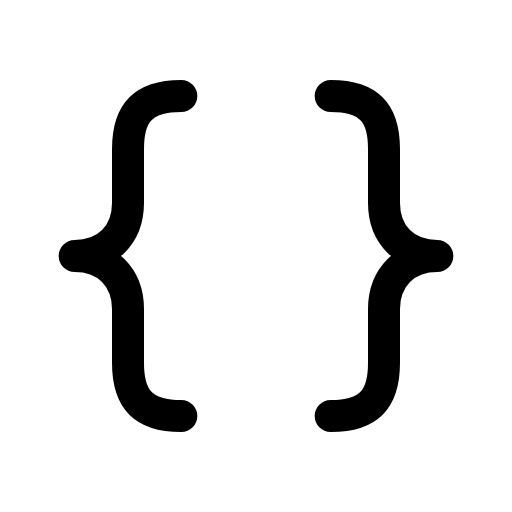
t = 0.00 s
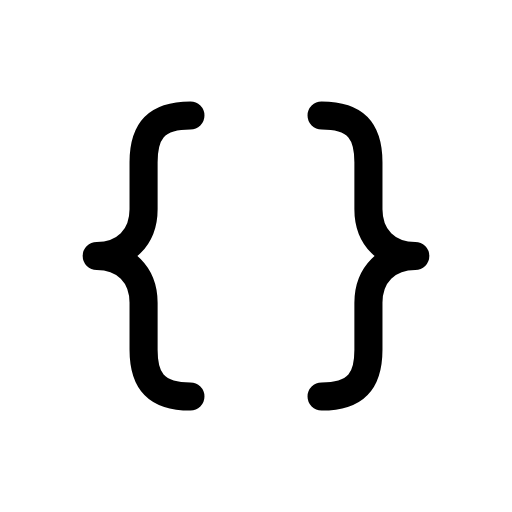
t = 0.12 s
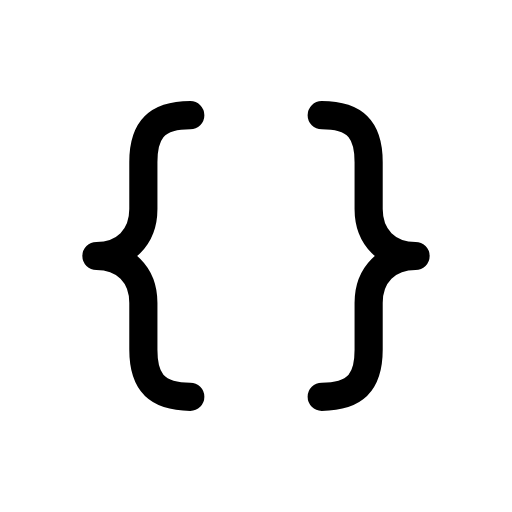
t = 0.25 s
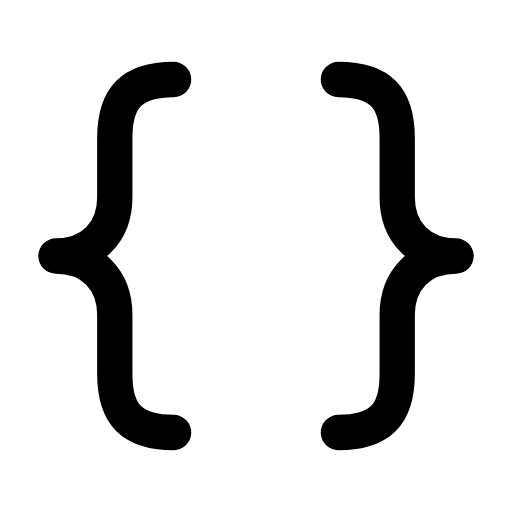
t = 0.35 s
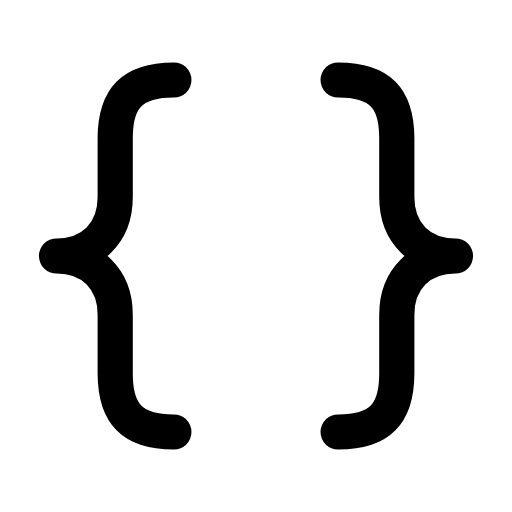
t = 0.46 s
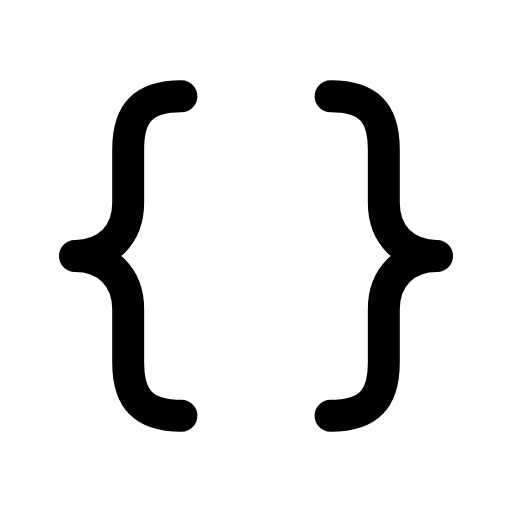
t = 0.58 s

The animated SVG that drew these frames (rendered in a browser with its animation timeline set to each time). Animation: 1 CSS @keyframes rule; one cycle of 0.70 s, repeats indefinitely.

<svg xmlns="http://www.w3.org/2000/svg" viewBox="0 0 24 24" width="24" height="24" class="rd-a-braces" data-rd-animate="hover"><style>.rd-a-braces{overflow:visible}.rd-a-braces *{transform-box:view-box}.rd-a-braces .a{transform-origin:12px 12px}@media (prefers-reduced-motion:no-preference){.rd-a-braces[data-rd-animate="hover"]:hover .a,:hover>.rd-a-braces[data-rd-animate="parent"] .a,.rd-a-braces[data-rd-animate="play"] .a,.rd-a-braces[data-rd-animate="loop"] .a{animation:rd-braces-m calc(0.7s*var(--rd-speed,1)) cubic-bezier(.34,1.3,.5,1)}.rd-a-braces[data-rd-animate="loop"] *{animation-iteration-count:infinite!important}@keyframes rd-braces-m{0%,100%{scale:1}35%{scale:.88}65%{scale:1.1}}}</style><g fill="none" stroke="currentColor" stroke-linecap="round" stroke-linejoin="round" stroke-width="1.5"><g class="a"><path d="M8.5 4.5C6.5 4.5 6 5.5 6 7v2.5C6 11 5 12 3.5 12 5 12 6 13 6 14.5V17c0 1.5.5 2.5 2.5 2.5M15.5 4.5c2 0 2.5 1 2.5 2.5v2.5c0 1.5 1 2.5 2.5 2.5-1.5 0-2.5 1-2.5 2.5V17c0 1.5-.5 2.5-2.5 2.5"/></g></g></svg>
